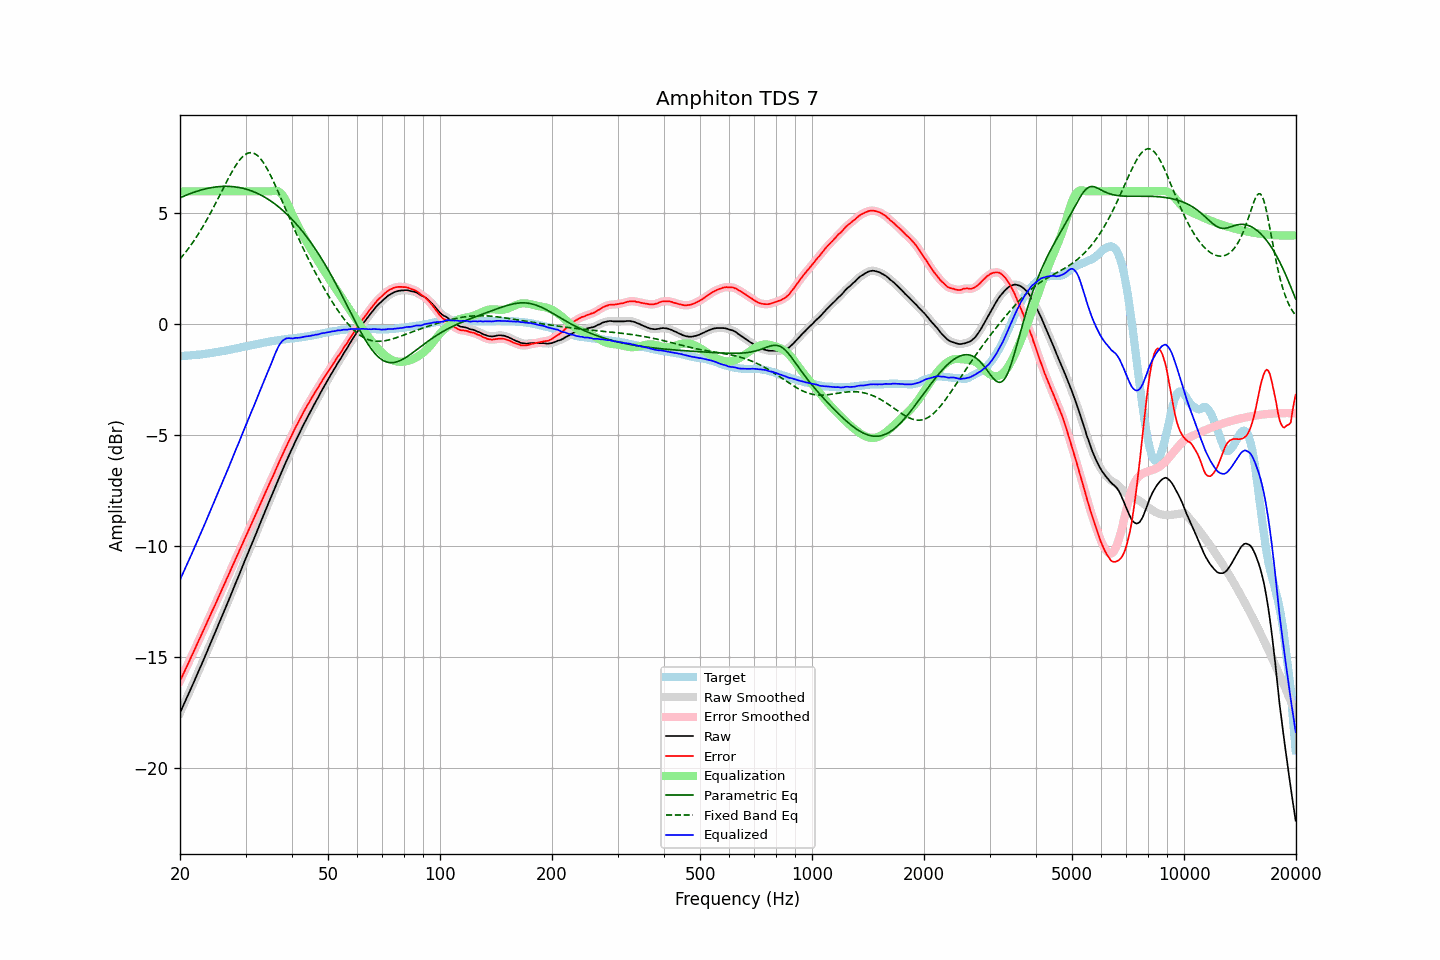

Values plotted in this chart, from the file beside it:
frequency, raw, error, smoothed, error_smoothed, equalization, parametric_eq, fixed_band_eq, equalized_raw, equalized_smoothed, target
20.00, -17.53, -16.09, -17.53, -16.09, 6.00, 5.71, 2.95, -11.53, -11.53, -1.44
20.20, -17.37, -15.93, -17.37, -15.94, 6.00, 5.74, 3.03, -11.37, -11.37, -1.44
20.40, -17.21, -15.78, -17.21, -15.78, 6.00, 5.77, 3.12, -11.21, -11.21, -1.43
20.61, -17.05, -15.63, -17.05, -15.63, 6.00, 5.80, 3.21, -11.05, -11.05, -1.42
20.81, -16.89, -15.47, -16.89, -15.48, 6.00, 5.83, 3.30, -10.89, -10.89, -1.42
21.02, -16.73, -15.32, -16.73, -15.32, 6.00, 5.86, 3.40, -10.73, -10.73, -1.41
21.23, -16.57, -15.16, -16.57, -15.16, 6.00, 5.89, 3.49, -10.57, -10.57, -1.41
21.44, -16.40, -15.00, -16.40, -15.01, 6.00, 5.91, 3.59, -10.40, -10.40, -1.40
21.66, -16.24, -14.85, -16.24, -14.85, 6.00, 5.94, 3.70, -10.24, -10.24, -1.39
21.87, -16.08, -14.69, -16.07, -14.69, 6.00, 5.97, 3.80, -10.08, -10.07, -1.39
22.09, -15.91, -14.53, -15.91, -14.53, 6.00, 5.99, 3.91, -9.91, -9.91, -1.38
22.31, -15.74, -14.37, -15.74, -14.37, 6.00, 6.01, 4.02, -9.74, -9.74, -1.37
22.54, -15.58, -14.21, -15.58, -14.21, 6.00, 6.04, 4.14, -9.58, -9.58, -1.37
22.76, -15.41, -14.05, -15.41, -14.06, 6.00, 6.06, 4.26, -9.41, -9.41, -1.36
22.99, -15.25, -13.90, -15.25, -13.90, 6.00, 6.08, 4.38, -9.25, -9.25, -1.35
23.22, -15.08, -13.74, -15.08, -13.74, 6.00, 6.10, 4.50, -9.08, -9.08, -1.34
23.45, -14.91, -13.58, -14.91, -13.58, 6.00, 6.11, 4.63, -8.91, -8.91, -1.33
23.69, -14.74, -13.42, -14.74, -13.42, 6.00, 6.13, 4.76, -8.74, -8.74, -1.32
23.92, -14.57, -13.26, -14.57, -13.26, 6.00, 6.15, 4.89, -8.57, -8.57, -1.31
24.16, -14.40, -13.10, -14.40, -13.10, 6.00, 6.16, 5.02, -8.40, -8.40, -1.30
24.40, -14.23, -12.94, -14.23, -12.94, 6.00, 6.17, 5.16, -8.23, -8.23, -1.29
24.65, -14.06, -12.79, -14.06, -12.79, 6.00, 6.18, 5.30, -8.06, -8.06, -1.27
24.89, -13.89, -12.63, -13.89, -12.63, 6.00, 6.19, 5.44, -7.89, -7.89, -1.26
25.14, -13.72, -12.47, -13.72, -12.47, 6.00, 6.20, 5.58, -7.72, -7.72, -1.25
25.39, -13.54, -12.30, -13.54, -12.30, 6.00, 6.21, 5.72, -7.54, -7.54, -1.24
25.65, -13.37, -12.14, -13.37, -12.14, 6.00, 6.22, 5.86, -7.37, -7.37, -1.23
25.91, -13.19, -11.98, -13.19, -11.98, 6.00, 6.22, 6.01, -7.19, -7.19, -1.21
26.16, -13.02, -11.82, -13.02, -11.82, 6.00, 6.22, 6.15, -7.02, -7.02, -1.20
26.43, -12.85, -11.66, -12.85, -11.66, 6.00, 6.23, 6.29, -6.85, -6.85, -1.19
26.69, -12.67, -11.49, -12.68, -11.50, 6.00, 6.23, 6.43, -6.67, -6.68, -1.18
26.96, -12.50, -11.34, -12.50, -11.34, 6.00, 6.22, 6.57, -6.50, -6.50, -1.16
27.23, -12.32, -11.17, -12.32, -11.17, 6.00, 6.22, 6.71, -6.32, -6.32, -1.15
27.50, -12.14, -11.01, -12.14, -11.01, 6.00, 6.22, 6.84, -6.14, -6.14, -1.13
27.77, -11.96, -10.84, -11.96, -10.85, 6.00, 6.21, 6.96, -5.96, -5.96, -1.12
28.05, -11.79, -10.69, -11.79, -10.69, 6.00, 6.20, 7.09, -5.79, -5.79, -1.10
28.33, -11.61, -10.52, -11.61, -10.53, 6.00, 6.19, 7.20, -5.61, -5.61, -1.09
28.62, -11.44, -10.37, -11.44, -10.37, 6.00, 6.18, 7.31, -5.44, -5.44, -1.07
28.90, -11.26, -10.20, -11.26, -10.20, 6.00, 6.17, 7.40, -5.26, -5.26, -1.06
29.19, -11.08, -10.04, -11.08, -10.04, 6.00, 6.15, 7.49, -5.08, -5.08, -1.04
29.48, -10.90, -9.87, -10.90, -9.87, 6.00, 6.14, 7.56, -4.90, -4.90, -1.03
29.78, -10.72, -9.71, -10.72, -9.71, 6.00, 6.12, 7.63, -4.72, -4.72, -1.01
30.08, -10.55, -9.55, -10.55, -9.55, 6.00, 6.10, 7.68, -4.55, -4.55, -1.00
30.38, -10.37, -9.39, -10.38, -9.40, 6.00, 6.08, 7.71, -4.37, -4.38, -0.98
30.68, -10.20, -9.23, -10.20, -9.24, 6.00, 6.06, 7.74, -4.20, -4.20, -0.97
30.99, -10.03, -9.08, -10.03, -9.08, 6.00, 6.03, 7.74, -4.03, -4.03, -0.95
31.30, -9.85, -8.91, -9.86, -8.92, 6.00, 6.00, 7.74, -3.85, -3.86, -0.94
31.61, -9.68, -8.76, -9.68, -8.76, 6.00, 5.97, 7.71, -3.68, -3.68, -0.92
31.93, -9.50, -8.59, -9.50, -8.59, 6.00, 5.94, 7.68, -3.50, -3.50, -0.91
32.24, -9.32, -8.43, -9.32, -8.43, 6.00, 5.91, 7.62, -3.32, -3.32, -0.89
32.57, -9.14, -8.26, -9.14, -8.26, 6.00, 5.88, 7.56, -3.14, -3.14, -0.88
32.89, -8.96, -8.10, -8.96, -8.10, 6.00, 5.84, 7.48, -2.96, -2.96, -0.86
33.22, -8.78, -7.93, -8.78, -7.93, 6.00, 5.80, 7.38, -2.78, -2.78, -0.85
33.55, -8.60, -7.77, -8.60, -7.77, 6.00, 5.76, 7.28, -2.60, -2.60, -0.83
33.89, -8.43, -7.61, -8.43, -7.61, 6.00, 5.72, 7.17, -2.43, -2.43, -0.82
34.23, -8.25, -7.45, -8.25, -7.45, 6.00, 5.68, 7.04, -2.25, -2.25, -0.80
34.57, -8.08, -7.29, -8.08, -7.29, 6.00, 5.63, 6.91, -2.08, -2.08, -0.79
34.92, -7.91, -7.13, -7.91, -7.14, 6.00, 5.59, 6.77, -1.91, -1.91, -0.78
35.27, -7.74, -6.98, -7.74, -6.98, 6.01, 5.54, 6.62, -1.73, -1.73, -0.76
35.62, -7.57, -6.82, -7.57, -6.82, 6.02, 5.48, 6.47, -1.55, -1.54, -0.75
35.97, -7.39, -6.65, -7.39, -6.66, 6.03, 5.43, 6.31, -1.36, -1.36, -0.74
... 635 more rows
